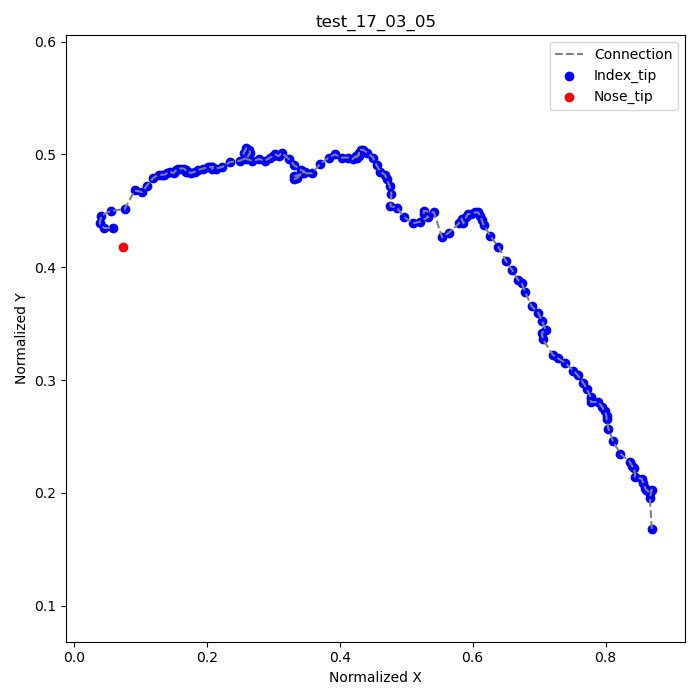

Data behind this chart, as committed beside it:
frame, index_tip_x, index_tip_y, nose_tip_x, nose_tip_y
1, 0.8694, 0.1681, 0.07361, 0.4181
2, 0.8667, 0.1958, , 
3, 0.8694, 0.2028, , 
4, 0.8667, 0.2, , 
5, 0.8667, 0.2, , 
6, 0.8639, 0.2014, , 
7, 0.8611, 0.2028, , 
8, 0.8597, 0.2042, , 
9, 0.8569, 0.2083, , 
10, 0.8542, 0.2125, , 
11, 0.8444, 0.2139, , 
12, 0.8431, 0.2222, , 
13, 0.8403, 0.2236, , 
14, 0.8361, 0.2278, , 
15, 0.8222, 0.2347, , 
16, 0.8111, 0.2458, , 
17, 0.8042, 0.2569, , 
18, 0.8014, 0.2653, , 
19, 0.8014, 0.2681, , 
20, 0.7986, 0.2722, , 
21, 0.7944, 0.2764, , 
22, 0.7889, 0.2806, , 
23, 0.7778, 0.2806, , 
24, 0.7778, 0.2833, , 
25, 0.7778, 0.2847, , 
26, 0.7722, 0.2917, , 
27, 0.7667, 0.2972, , 
28, 0.7583, 0.3042, , 
29, 0.7514, 0.3083, , 
30, 0.7389, 0.3153, , 
31, 0.7278, 0.3194, , 
32, 0.7208, 0.3222, , 
33, 0.7056, 0.3361, , 
34, 0.7042, 0.3417, , 
35, 0.7097, 0.3444, , 
36, 0.7042, 0.3528, , 
37, 0.6986, 0.3597, , 
38, 0.6889, 0.3653, , 
39, 0.6792, 0.3778, , 
40, 0.6736, 0.3861, , 
41, 0.6681, 0.3889, , 
42, 0.6597, 0.3972, , 
43, 0.65, 0.4056, , 
44, 0.6389, 0.4181, , 
45, 0.6264, 0.4278, , 
46, 0.6167, 0.4375, , 
47, 0.6139, 0.4417, , 
48, 0.6111, 0.4458, , 
49, 0.6083, 0.4486, , 
50, 0.6042, 0.4486, , 
51, 0.5972, 0.4472, , 
52, 0.5931, 0.4472, , 
53, 0.5903, 0.4444, , 
54, 0.5861, 0.4389, , 
55, 0.5833, 0.4431, , 
56, 0.5792, 0.4389, , 
57, 0.5639, 0.4306, , 
58, 0.5542, 0.4264, , 
59, 0.5417, 0.4486, , 
60, 0.5264, 0.45, , 
... 89 more rows
